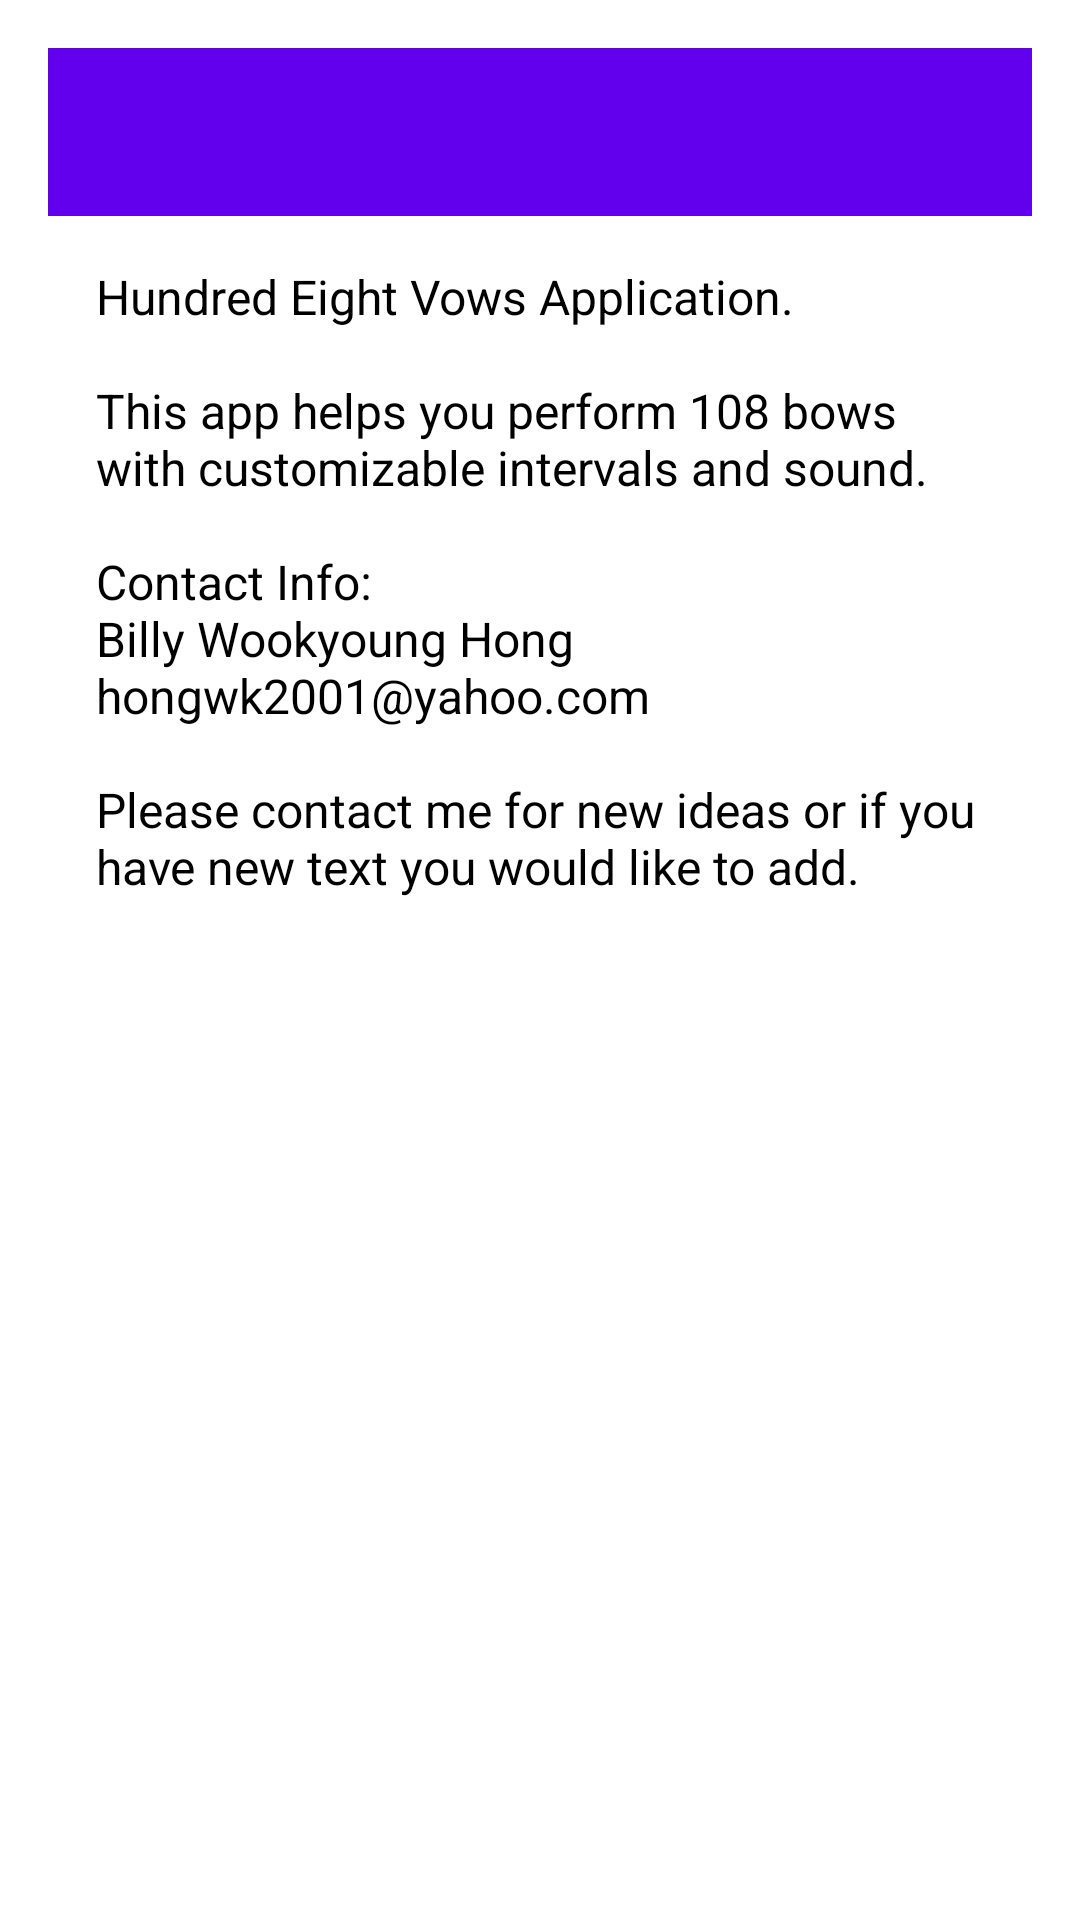

The Android layout XML behind this screen, and the referenced resources:
<!-- AndroidManifest.xml: fallback theme Theme.MaterialComponents.DayNight.NoActionBar -->
<!-- res/layout/activity_about.xml -->
<?xml version="1.0" encoding="utf-8"?>
<LinearLayout xmlns:android="http://schemas.android.com/apk/res/android"
    xmlns:app="http://schemas.android.com/apk/res-auto"
    android:layout_width="match_parent"
    android:layout_height="match_parent"
    android:orientation="vertical"
    android:padding="16dp">

    <androidx.appcompat.widget.Toolbar
        android:id="@+id/about_toolbar"
        android:layout_width="match_parent"
        android:layout_height="?attr/actionBarSize"
        android:background="?attr/colorPrimary"
        android:theme="@style/ThemeOverlay.AppCompat.Dark.ActionBar"
        app:popupTheme="@style/ThemeOverlay.AppCompat.Light" />

    <ScrollView
        android:layout_width="match_parent"
        android:layout_height="match_parent"
        android:padding="16dp">

        <TextView
            android:id="@+id/about_text"
            android:layout_width="match_parent"
            android:layout_height="wrap_content"
            android:text="@string/about_content"
            android:textSize="16sp"
            android:textColor="@color/black"
            android:textIsSelectable="true" />

    </ScrollView>

</LinearLayout>
<!-- resources referenced by this layout -->
<resources>
  <color name="black">#FF000000</color>
  <string name="about_content">Hundred Eight Vows Application.\n\nThis app helps you perform 108 bows with customizable intervals and sound.\n\nContact Info:\nBilly Wookyoung Hong\nhongwk2001@yahoo.com\n\nPlease contact me for new ideas or if you have new text you would like to add.</string>
</resources>
